Dataset: HAR_dataset (GitHub, shivamkansara18/Ambient-Assisted-Living-using-LLMs). Classes: jogging, standing, walking.

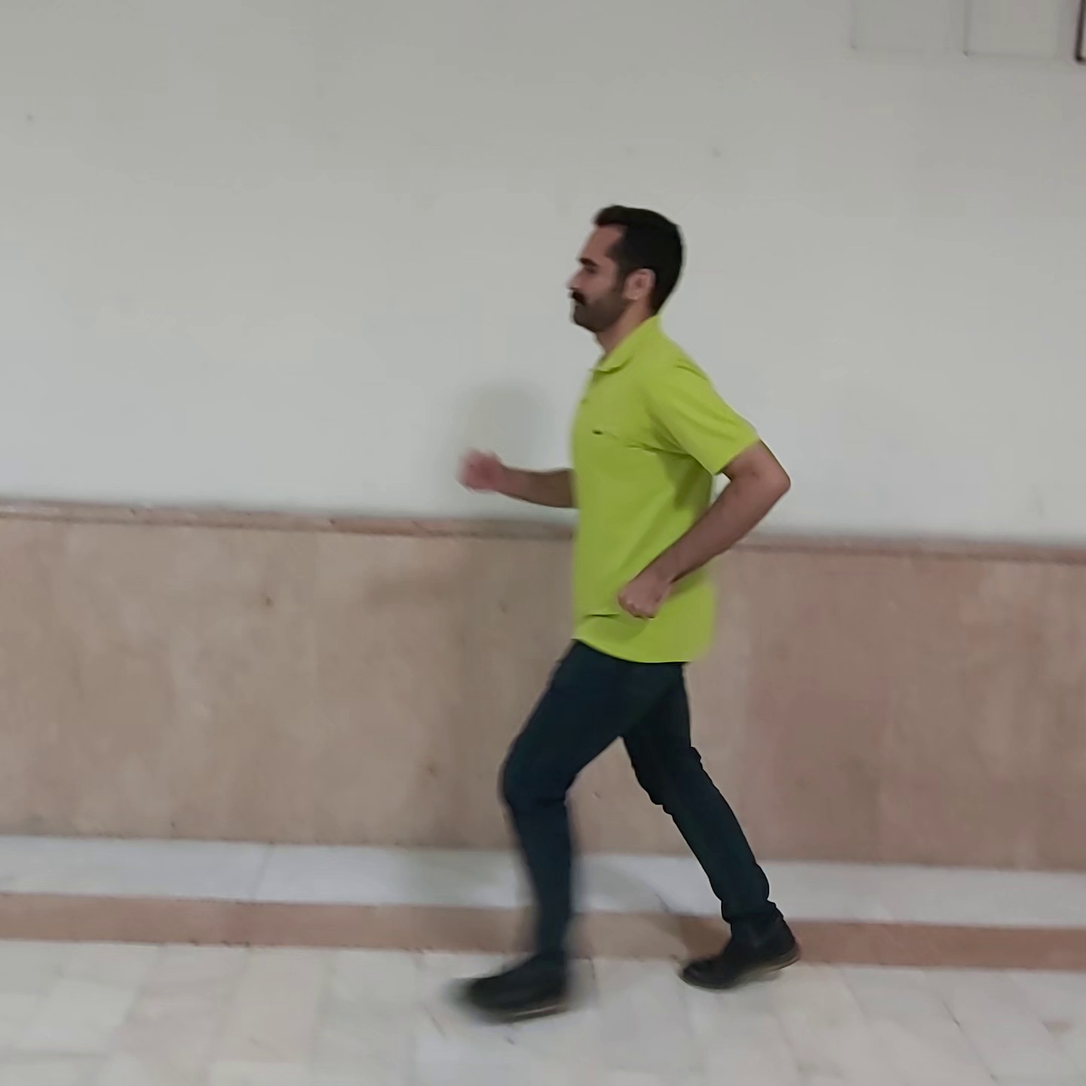
Label: jogging

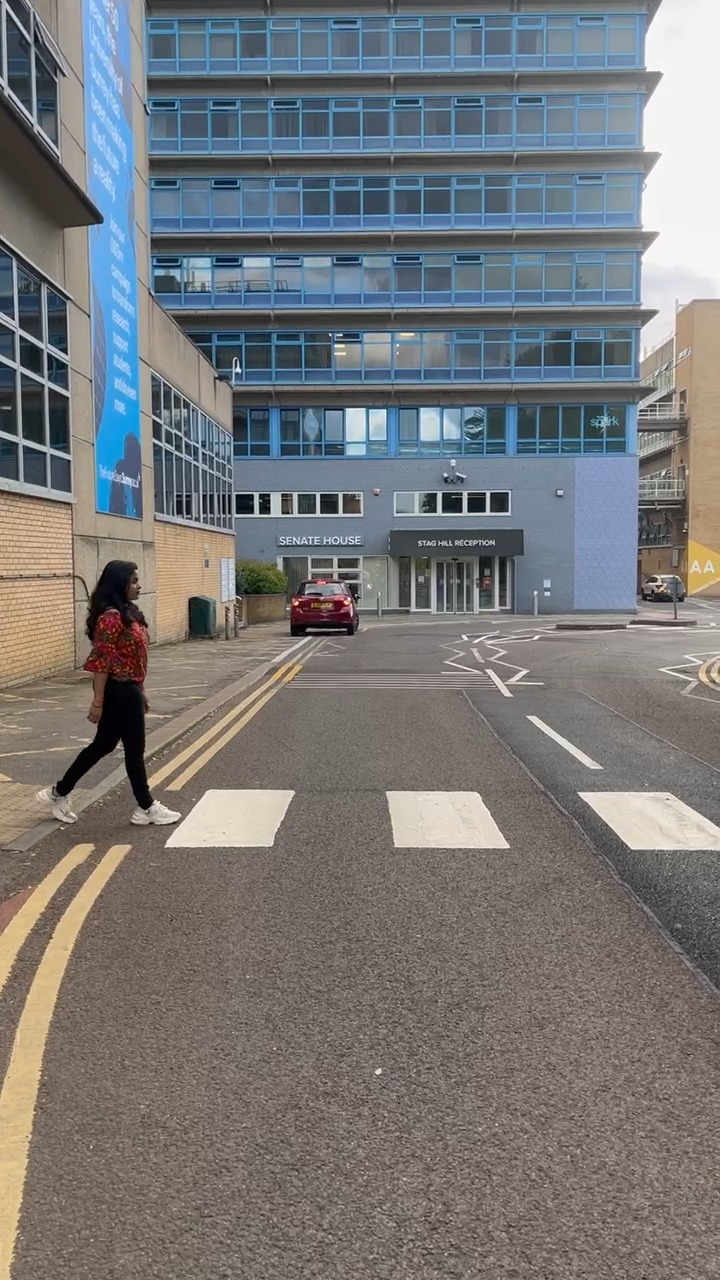
Label: walking

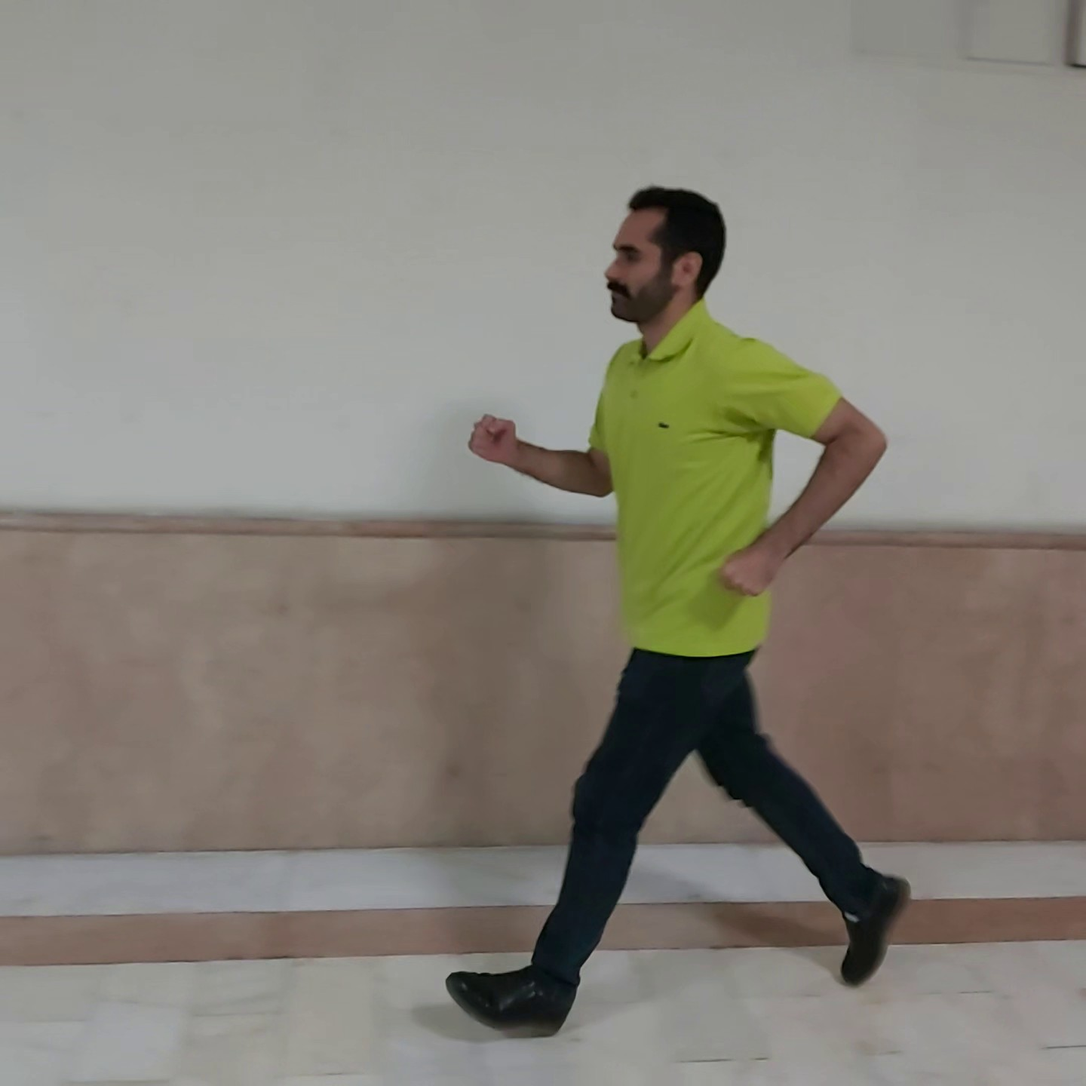
Label: jogging

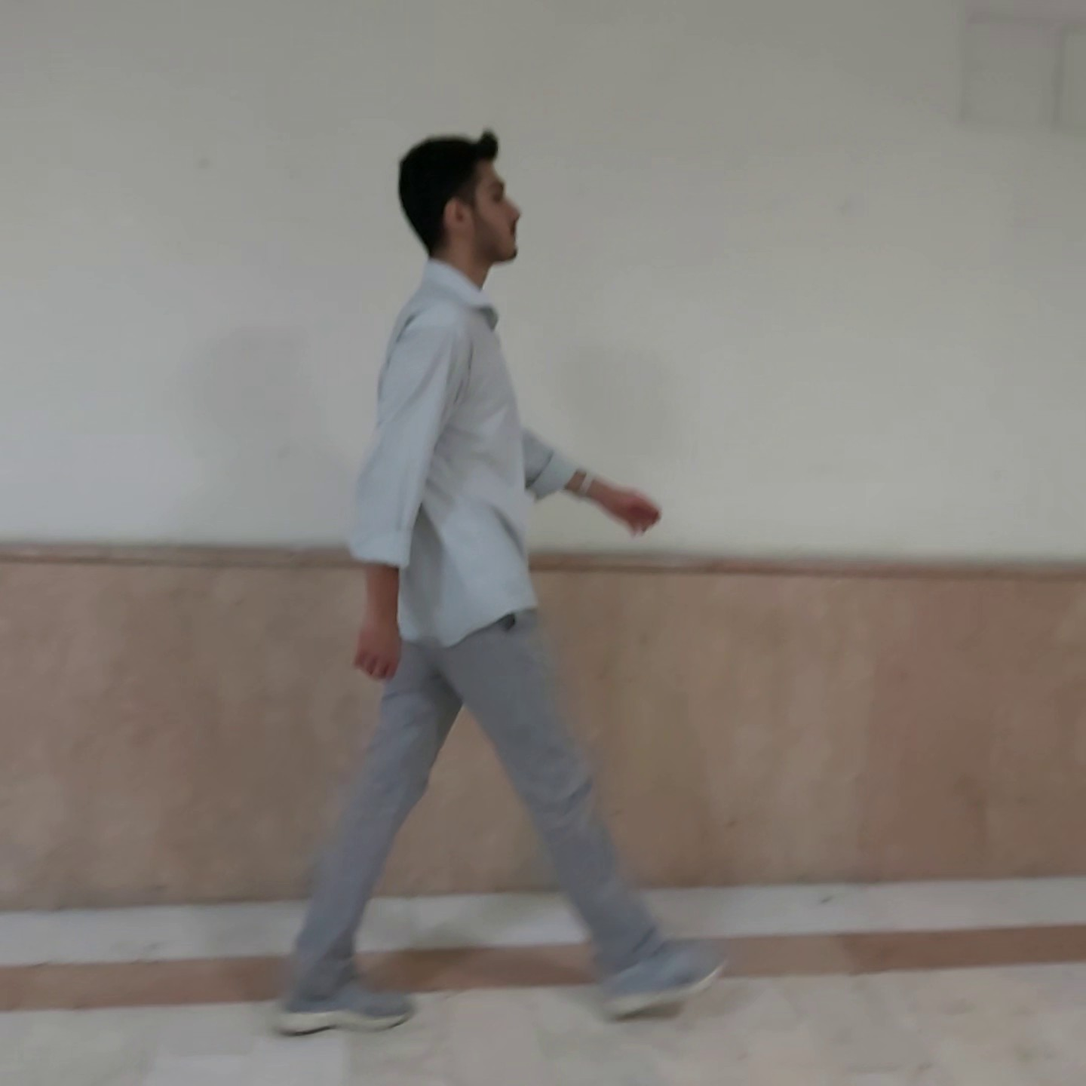
Label: walking

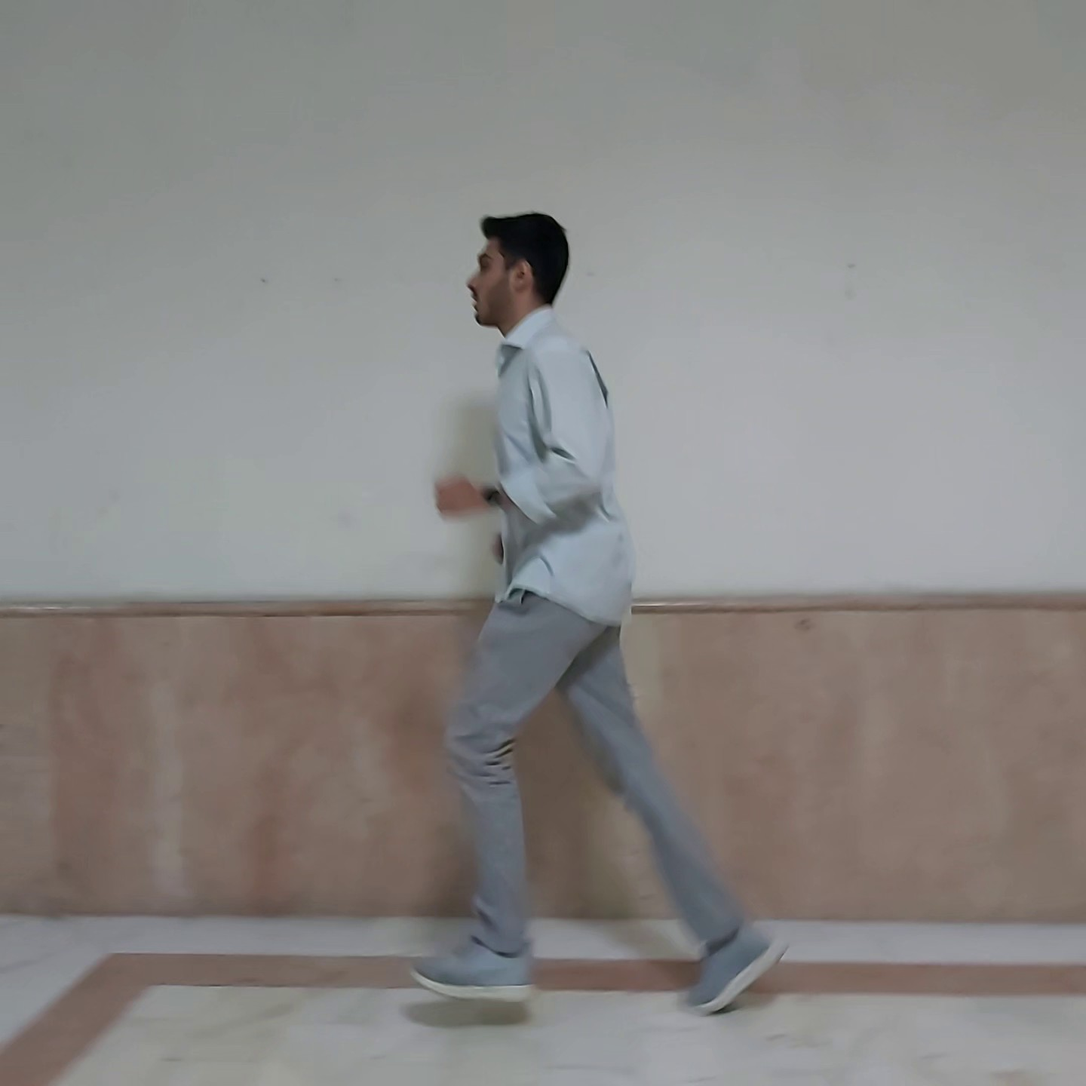
Label: jogging

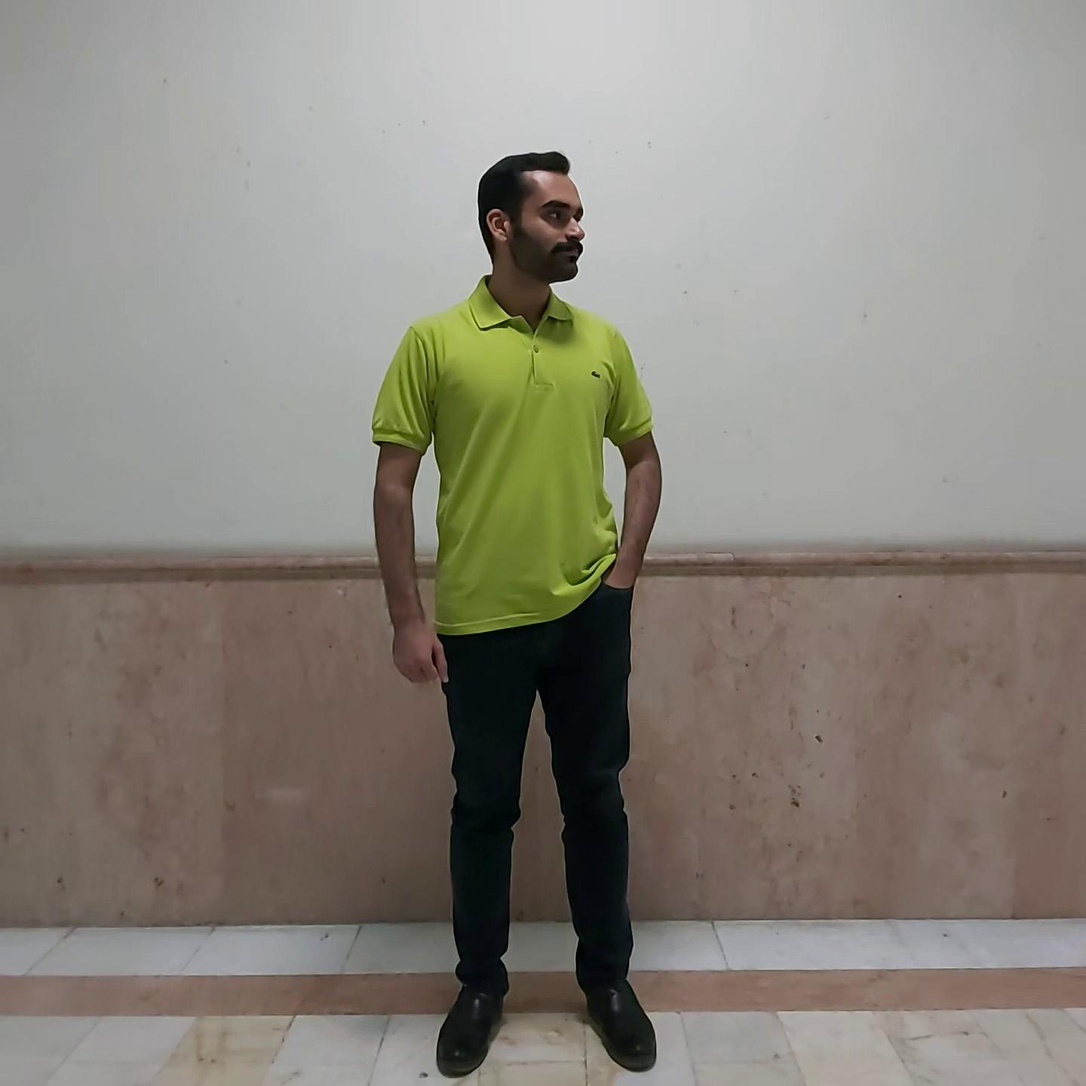
Label: standing
